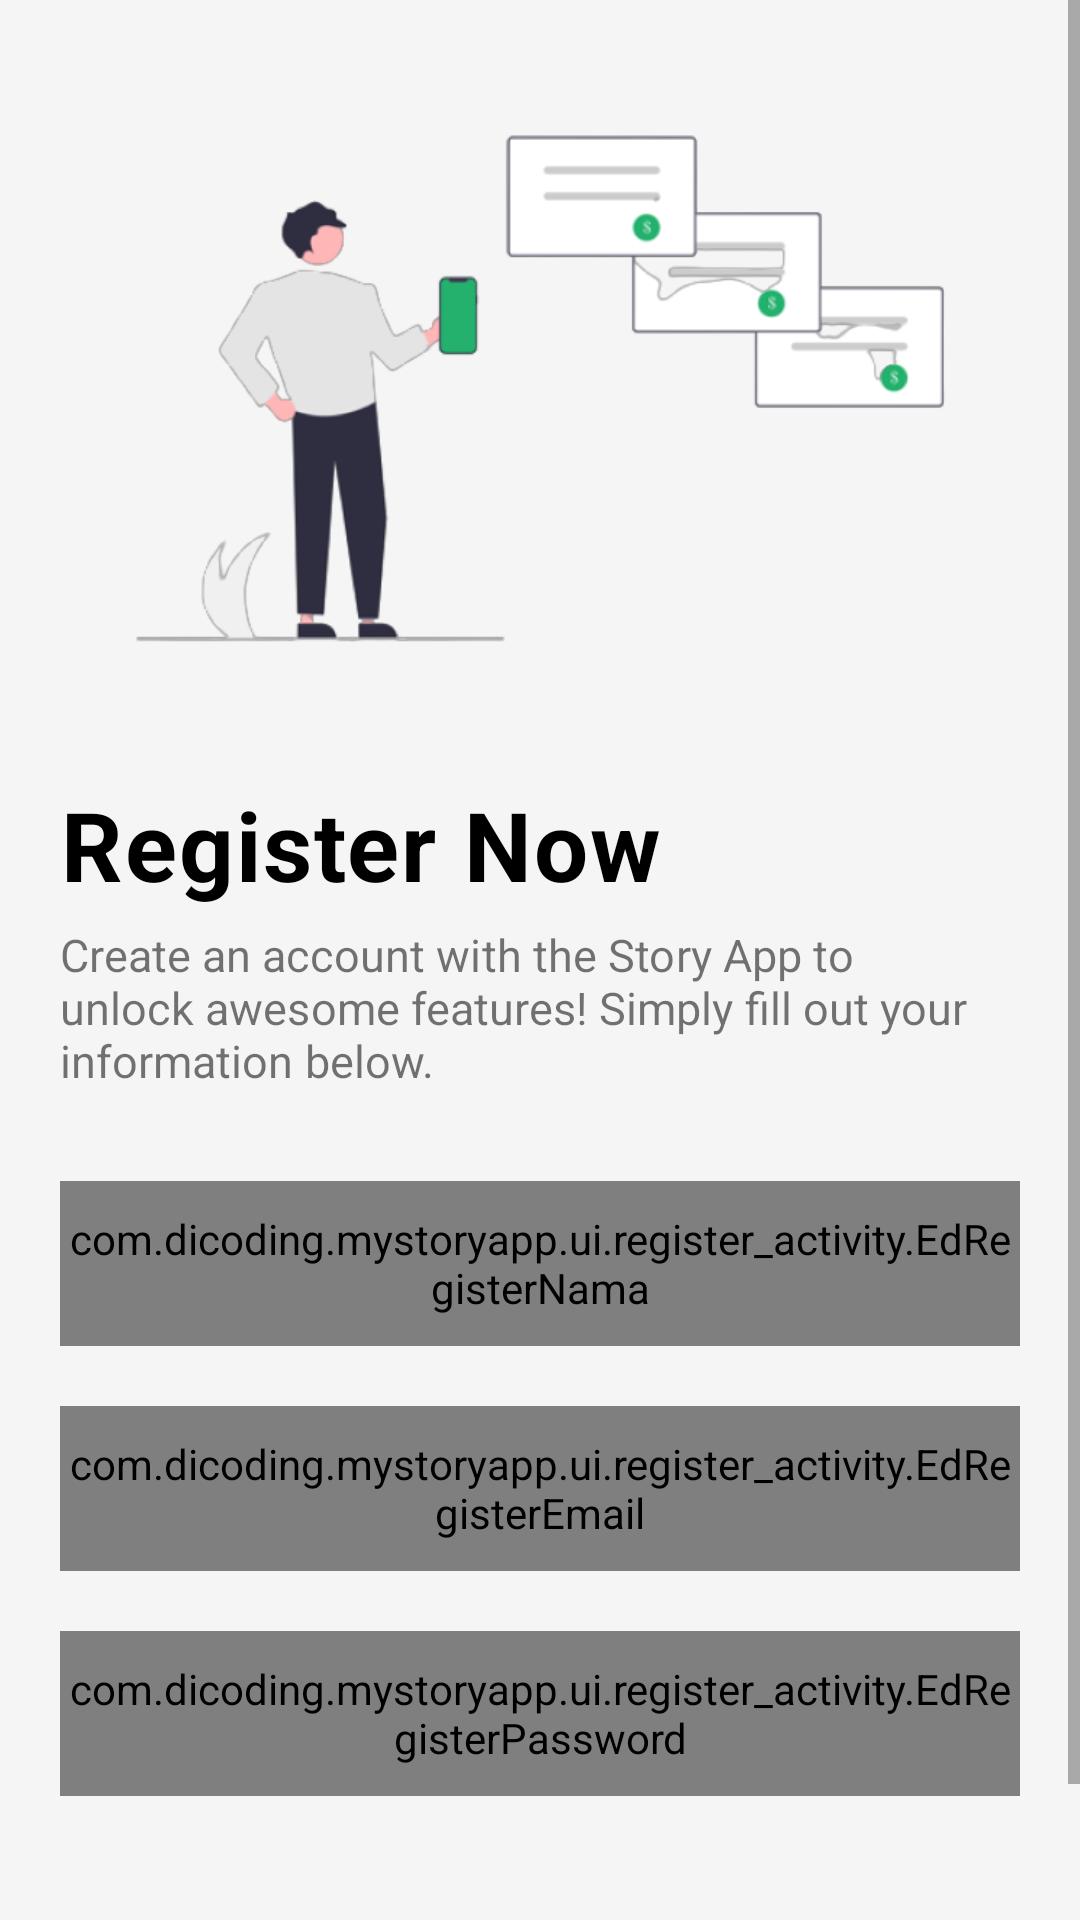

Produce the Android XML layout that renders to this screen, including the resource entries it uses.
<!-- AndroidManifest.xml: activity theme Theme.AppCompat.Light.NoActionBar -->
<!-- res/layout/activity_register.xml -->
<?xml version="1.0" encoding="utf-8"?>
<ScrollView
    xmlns:android="http://schemas.android.com/apk/res/android"
    xmlns:app="http://schemas.android.com/apk/res-auto"
    xmlns:tools="http://schemas.android.com/tools"
    android:layout_width="match_parent"
    android:layout_height="match_parent"
    tools:context=".ui.welcome_activity.WelcomeActivity"
    android:background="@color/grey_primary"
    android:fillViewport="true"
    >

    <androidx.constraintlayout.widget.ConstraintLayout
        android:layout_width="match_parent"
        android:layout_height="wrap_content">

        <ImageView
            android:id="@+id/logo_register"
            android:layout_width="match_parent"
            android:layout_height="200dp"
            android:layout_marginStart="20dp"
            android:layout_marginTop="20dp"
            android:layout_marginEnd="20dp"
            android:contentDescription="@string/login_logo"
            android:src="@drawable/register"
            app:layout_constraintEnd_toEndOf="parent"
            app:layout_constraintStart_toStartOf="parent"
            app:layout_constraintTop_toTopOf="parent" />

        <TextView
            android:id="@+id/register_title"
            android:layout_width="0dp"
            android:layout_height="wrap_content"
            app:layout_constraintEnd_toEndOf="@+id/logo_register"
            app:layout_constraintStart_toStartOf="@+id/logo_register"
            app:layout_constraintTop_toBottomOf="@+id/logo_register"
            android:layout_marginTop="40dp"
            android:letterSpacing="0.02"
            android:text="@string/register_now"
            android:textColor="@color/black"
            android:textSize="32sp"
            android:textStyle="bold" />

        <TextView
            android:id="@+id/register_text"
            android:layout_width="0dp"
            android:layout_height="wrap_content"
            android:layout_marginTop="5dp"
            android:letterSpacing="0.001"
            android:text="@string/register_text"
            android:textSize="15sp"
            app:layout_constraintEnd_toEndOf="@+id/register_title"
            app:layout_constraintStart_toStartOf="@+id/register_title"
            app:layout_constraintTop_toBottomOf="@+id/register_title" />

        <com.dicoding.mystoryapp.ui.register_activity.EdRegisterNama
            android:id="@+id/ed_register_name"
            android:layout_width="0dp"
            android:layout_height="55dp"
            app:layout_constraintStart_toStartOf="@+id/register_text"
            app:layout_constraintTop_toBottomOf="@+id/register_text"
            app:layout_constraintEnd_toEndOf="@+id/register_text"
            android:layout_marginTop="30dp"
            android:drawablePadding="8dp"
            android:inputType="text"
            />

        <com.dicoding.mystoryapp.ui.register_activity.EdRegisterEmail
            android:id="@+id/ed_register_email"
            android:layout_width="0dp"
            android:layout_height="55dp"
            app:layout_constraintStart_toStartOf="@+id/ed_register_name"
            app:layout_constraintTop_toBottomOf="@+id/ed_register_name"
            app:layout_constraintEnd_toEndOf="@+id/ed_register_name"
            android:layout_marginTop="20dp"
            android:drawablePadding="8dp"
            android:inputType="textEmailAddress"
            />

        <com.dicoding.mystoryapp.ui.register_activity.EdRegisterPassword
            android:id="@+id/ed_register_password"
            android:layout_width="0dp"
            android:layout_height="55dp"
            app:layout_constraintStart_toStartOf="@+id/ed_register_email"
            app:layout_constraintTop_toBottomOf="@+id/ed_register_email"
            app:layout_constraintEnd_toEndOf="@+id/ed_register_email"
            android:layout_marginTop="20dp"
            android:drawablePadding="8dp"
            android:inputType="textPassword"
            />

        <Button
            android:id="@+id/btn_register"
            android:layout_width="300dp"
            android:layout_height="60dp"
            app:layout_constraintStart_toStartOf="@+id/ed_register_password"
            app:layout_constraintTop_toBottomOf="@+id/ed_register_password"
            app:layout_constraintEnd_toEndOf="@+id/ed_register_password"
            android:layout_marginTop="30dp"
            android:text="@string/btn_regist_text"
            android:textColor="@color/white"
            android:background="@drawable/button_green"
            />

        <ProgressBar
            android:id="@+id/progressBar"
            style="?android:attr/progressBarStyle"
            android:layout_width="wrap_content"
            android:layout_height="wrap_content"
            android:visibility="gone"
            app:layout_constraintBottom_toBottomOf="parent"
            app:layout_constraintEnd_toEndOf="parent"
            app:layout_constraintStart_toStartOf="parent"
            app:layout_constraintTop_toTopOf="parent"
            tools:visibility="visible" />

    </androidx.constraintlayout.widget.ConstraintLayout>

</ScrollView>
<!-- resources referenced by this layout -->
<resources>
  <color name="black">#FF000000</color>
  <color name="grey_primary">#f5f5f5</color>
  <color name="white">#FFFFFFFF</color>
  <!-- drawable register: png bitmap (drawable, 40473 bytes) -->
  <string name="btn_regist_text">Register Now</string>
  <string name="login_logo">Login Logo</string>
  <string name="register_now">Register Now</string>
  <string name="register_text">Create an account with the Story App to unlock awesome features! Simply fill out your information below.</string>
</resources>
